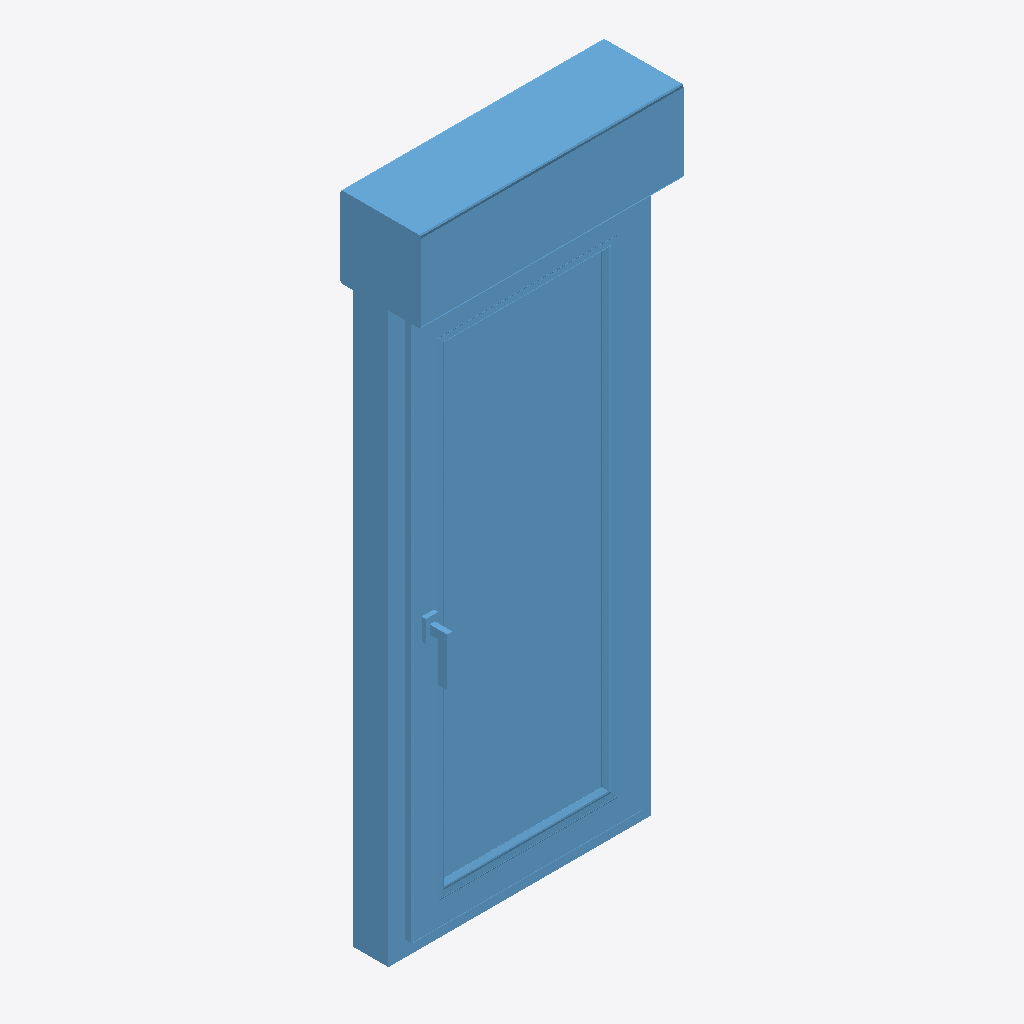
Isometric view of an IFC building model (IFC-SPF (STEP), schema IFC2X3, length unit millimetre), seen from the south-west, elements coloured by IFC class: 1 window (light blue).
Extent 0.6 m × 0.2 m × 1.5 m (x, y, z). Storeys (1): Level 1 at 0.00 m. Elements (1): 1 IfcWindow.

HEADER;
FILE_DESCRIPTION(('ViewDefinition [CoordinationView_V2.0, QuantityTakeOffAddOnView]'),'2;1');
FILE_NAME('0001','2022-06-06T15:11:28',(''),(''),'The EXPRESS Data Manager Version 5.02.0100.07 : ','21.0.0.383 - Exporter 21.2.1.0 - Alternate UI 21','');
FILE_SCHEMA(('IFC2X3'));
ENDSEC;
DATA;
#121=IFCPROJECT('29wAYORHv5FPxU3IP658m$',#42,'0001',$,$,'Project Name','Project Status',(#113),#108);
#151=IFCSITE('29wAYORHv5FPxU3IP658mz',#42,'Default',$,$,#150,$,$,.ELEMENT.,(42,21,31,181945),(-71,-3,-24,-263305),0.0,$,$);
#132=IFCBUILDING('29wAYORHv5FPxU3IP658m_',#42,'',$,$,#33,$,'',.ELEMENT.,$,$,#128);
#141=IFCBUILDINGSTOREY('29wAYORHv5FPxU3IQvwtBu',#42,'Level 1',$,'Level:8mm Head',#139,$,'Level 1',.ELEMENT.,0.0);
#138138=IFCWINDOW('1imfmD4LfFoQcF4s3zu3Ta',#42,'2021_ES_Ventana_Replus_RE80-PVC-301_10100_1H_Cajon-Persiana:10100:349552',$,'2021_ES_Ventana_Replus_RE80-PVC-301_10100_1H_Cajon-Persiana:10100',#138136,#138128,'349552',1505.00000000003,620.000000000001);
ENDSEC;
